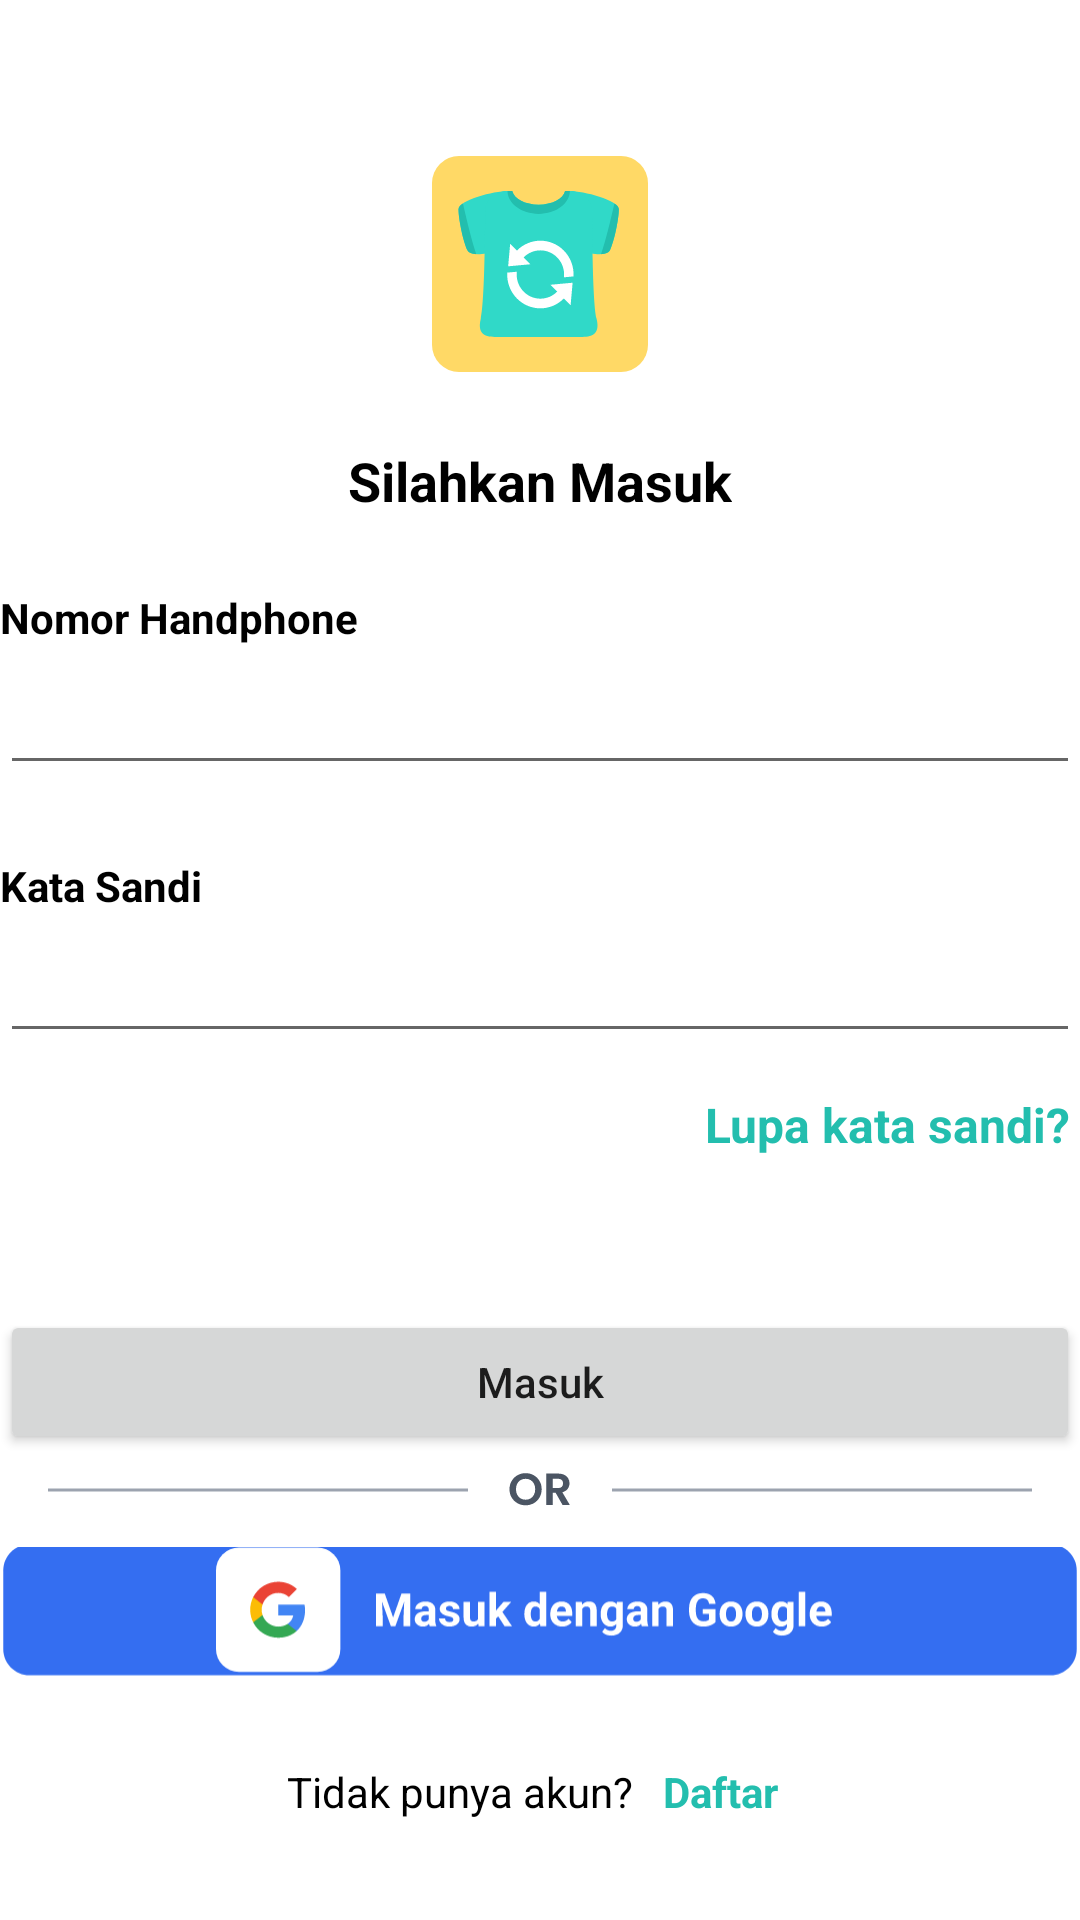

The Android layout XML behind this screen, and the referenced resources:
<!-- AndroidManifest.xml: application theme Theme.Thriftee -->
<!-- res/layout/fragment_login.xml -->
<?xml version="1.0" encoding="utf-8"?>
<androidx.constraintlayout.widget.ConstraintLayout xmlns:android="http://schemas.android.com/apk/res/android"
    xmlns:tools="http://schemas.android.com/tools"
    android:layout_width="match_parent"
    android:layout_height="match_parent"
    xmlns:app="http://schemas.android.com/apk/res-auto"
    android:padding="@dimen/root_padding"
    tools:context=".ui.auth.LoginFragment">

    <ImageView
        android:id="@+id/app_logo"
        android:layout_width="72dp"
        android:layout_height="72dp"
        android:src="@drawable/logo_thriftee"
        android:layout_marginTop="52dp"
        app:layout_constraintTop_toTopOf="parent"
        app:layout_constraintStart_toStartOf="parent"
        app:layout_constraintEnd_toEndOf="parent"/>

    <TextView
        android:id="@+id/welcome_text"
        android:layout_width="wrap_content"
        android:layout_height="wrap_content"
        android:text="@string/welcome"
        android:textStyle="bold"
        android:textSize="18sp"
        android:layout_marginTop="24dp"
        android:textColor="@color/black"
        app:layout_constraintTop_toBottomOf="@id/app_logo"
        app:layout_constraintStart_toStartOf="@id/app_logo"
        app:layout_constraintEnd_toEndOf="@id/app_logo"/>

    <TextView
        android:id="@+id/phone_number_title"
        android:layout_width="wrap_content"
        android:layout_height="wrap_content"
        android:text="@string/nomor_handphone"
        android:layout_marginTop="24dp"
        android:textStyle="bold"
        android:textColor="@color/black"
        app:layout_constraintTop_toBottomOf="@id/welcome_text"
        app:layout_constraintStart_toStartOf="parent"/>

    <EditText
        android:id="@+id/phone_number_field"
        android:layout_width="0dp"
        android:layout_height="wrap_content"
        android:layout_marginTop="5dp"
        android:inputType="phone"
        app:layout_constraintTop_toBottomOf="@id/phone_number_title"
        app:layout_constraintStart_toStartOf="@id/phone_number_title"
        app:layout_constraintEnd_toEndOf="parent"/>

    <TextView
        android:id="@+id/password_title"
        android:layout_width="wrap_content"
        android:layout_height="wrap_content"
        android:text="@string/password"
        android:layout_marginTop="24dp"
        android:textStyle="bold"
        android:textColor="@color/black"
        app:layout_constraintTop_toBottomOf="@id/phone_number_field"
        app:layout_constraintStart_toStartOf="parent"/>

    <EditText
        android:id="@+id/password_field"
        android:layout_width="0dp"
        android:layout_height="wrap_content"
        android:layout_marginTop="5dp"
        app:layout_constraintTop_toBottomOf="@id/password_title"
        app:layout_constraintStart_toStartOf="@id/phone_number_title"
        app:layout_constraintEnd_toEndOf="parent"/>

    <TextView
        android:id="@+id/forget_password_btn"
        android:layout_width="wrap_content"
        android:layout_height="wrap_content"
        android:text="@string/forget_password"
        android:padding="3dp"
        android:textStyle="bold"
        android:textColor="@color/primary_color"
        android:textSize="16sp"
        android:layout_marginTop="10dp"
        app:layout_constraintTop_toBottomOf="@id/password_field"
        app:layout_constraintEnd_toEndOf="@id/password_field"/>

    <Button
        android:id="@+id/login_btn"
        android:layout_width="match_parent"
        android:layout_height="wrap_content"
        android:text="@string/login"
        android:textAllCaps="false"
        android:paddingTop="8dp"
        android:paddingBottom="8dp"
        android:layout_marginTop="48dp"
        android:layout_marginBottom="8dp"
        app:layout_constraintTop_toBottomOf="@id/forget_password_btn"
        app:layout_constraintStart_toStartOf="@id/password_field"
        app:layout_constraintEnd_toEndOf="@id/password_field"/>

    <ImageView
        android:id="@+id/login_or_text"
        android:layout_width="match_parent"
        android:layout_height="wrap_content"
        android:src="@drawable/login_or"
        app:layout_constraintTop_toBottomOf="@id/login_btn"
        app:layout_constraintStart_toStartOf="@id/login_btn"
        app:layout_constraintEnd_toEndOf="@id/login_btn"/>

    <ImageView
        android:id="@+id/sign_in_google"
        android:layout_width="match_parent"
        android:layout_height="wrap_content"
        android:src="@drawable/sign_in_with_google"
        android:layout_marginTop="8dp"
        android:scaleType="centerCrop"
        app:layout_constraintTop_toBottomOf="@id/login_or_text"
        app:layout_constraintStart_toStartOf="@id/login_btn"
        app:layout_constraintEnd_toEndOf="@id/login_btn"/>

    <LinearLayout
        android:layout_width="wrap_content"
        android:layout_height="wrap_content"
        android:orientation="horizontal"
        android:layout_marginTop="24dp"
        app:layout_constraintTop_toBottomOf="@id/sign_in_google"
        app:layout_constraintStart_toStartOf="@id/login_btn"
        app:layout_constraintEnd_toEndOf="parent">

        <TextView
            android:id="@+id/ask_for_account"
            android:layout_width="wrap_content"
            android:layout_height="wrap_content"
            android:text="@string/ask_for_account"
            android:textColor="@color/black"
            android:layout_gravity="center_vertical"/>

        <TextView
            android:id="@+id/register_btn"
            android:layout_width="wrap_content"
            android:layout_height="wrap_content"
            android:text="@string/register"
            android:padding="5dp"
            android:layout_marginStart="5dp"
            android:textStyle="bold"
            android:textColor="@color/primary_color"/>

    </LinearLayout>

</androidx.constraintlayout.widget.ConstraintLayout>
<!-- resources referenced by this layout -->
<resources>
  <color name="black">#FF000000</color>
  <color name="primary_color">#23BEAE</color>
  <!-- drawable login_or: vector/xml drawable (drawable, 2087 chars, omitted) -->
  <!-- drawable logo_thriftee: vector/xml drawable (drawable, 2589 chars, omitted) -->
  <!-- drawable sign_in_with_google: vector/xml drawable (drawable, 22279 chars, omitted) -->
  <string name="ask_for_account">Tidak punya akun?</string>
  <string name="forget_password">Lupa kata sandi?</string>
  <string name="login">Masuk</string>
  <string name="nomor_handphone">Nomor Handphone</string>
  <string name="password">Kata Sandi</string>
  <string name="register">Daftar</string>
  <string name="welcome">Silahkan Masuk</string>
  <style name="Theme.Thriftee" parent="Theme.MaterialComponents.DayNight.NoActionBar">
          
          <item name="colorPrimary">@color/primary_color</item>
          <item name="colorPrimaryVariant">@color/primary_color_variant</item>
          <item name="colorOnPrimary">@color/white</item>
          
          <item name="colorSecondary">@color/secondary_color</item>
          <item name="colorSecondaryVariant">@color/secondary_color_variant</item>
          <item name="colorOnSecondary">@color/white</item>
          
          <item name="android:statusBarColor" tools:targetApi="l">?attr/colorPrimaryVariant</item>
          
      </style>
  <color name="primary_color_variant">#259F92</color>
  <color name="white">#FFFFFFFF</color>
  <color name="secondary_color">#FFD966</color>
  <color name="secondary_color_variant">#C8A63F</color>
</resources>
